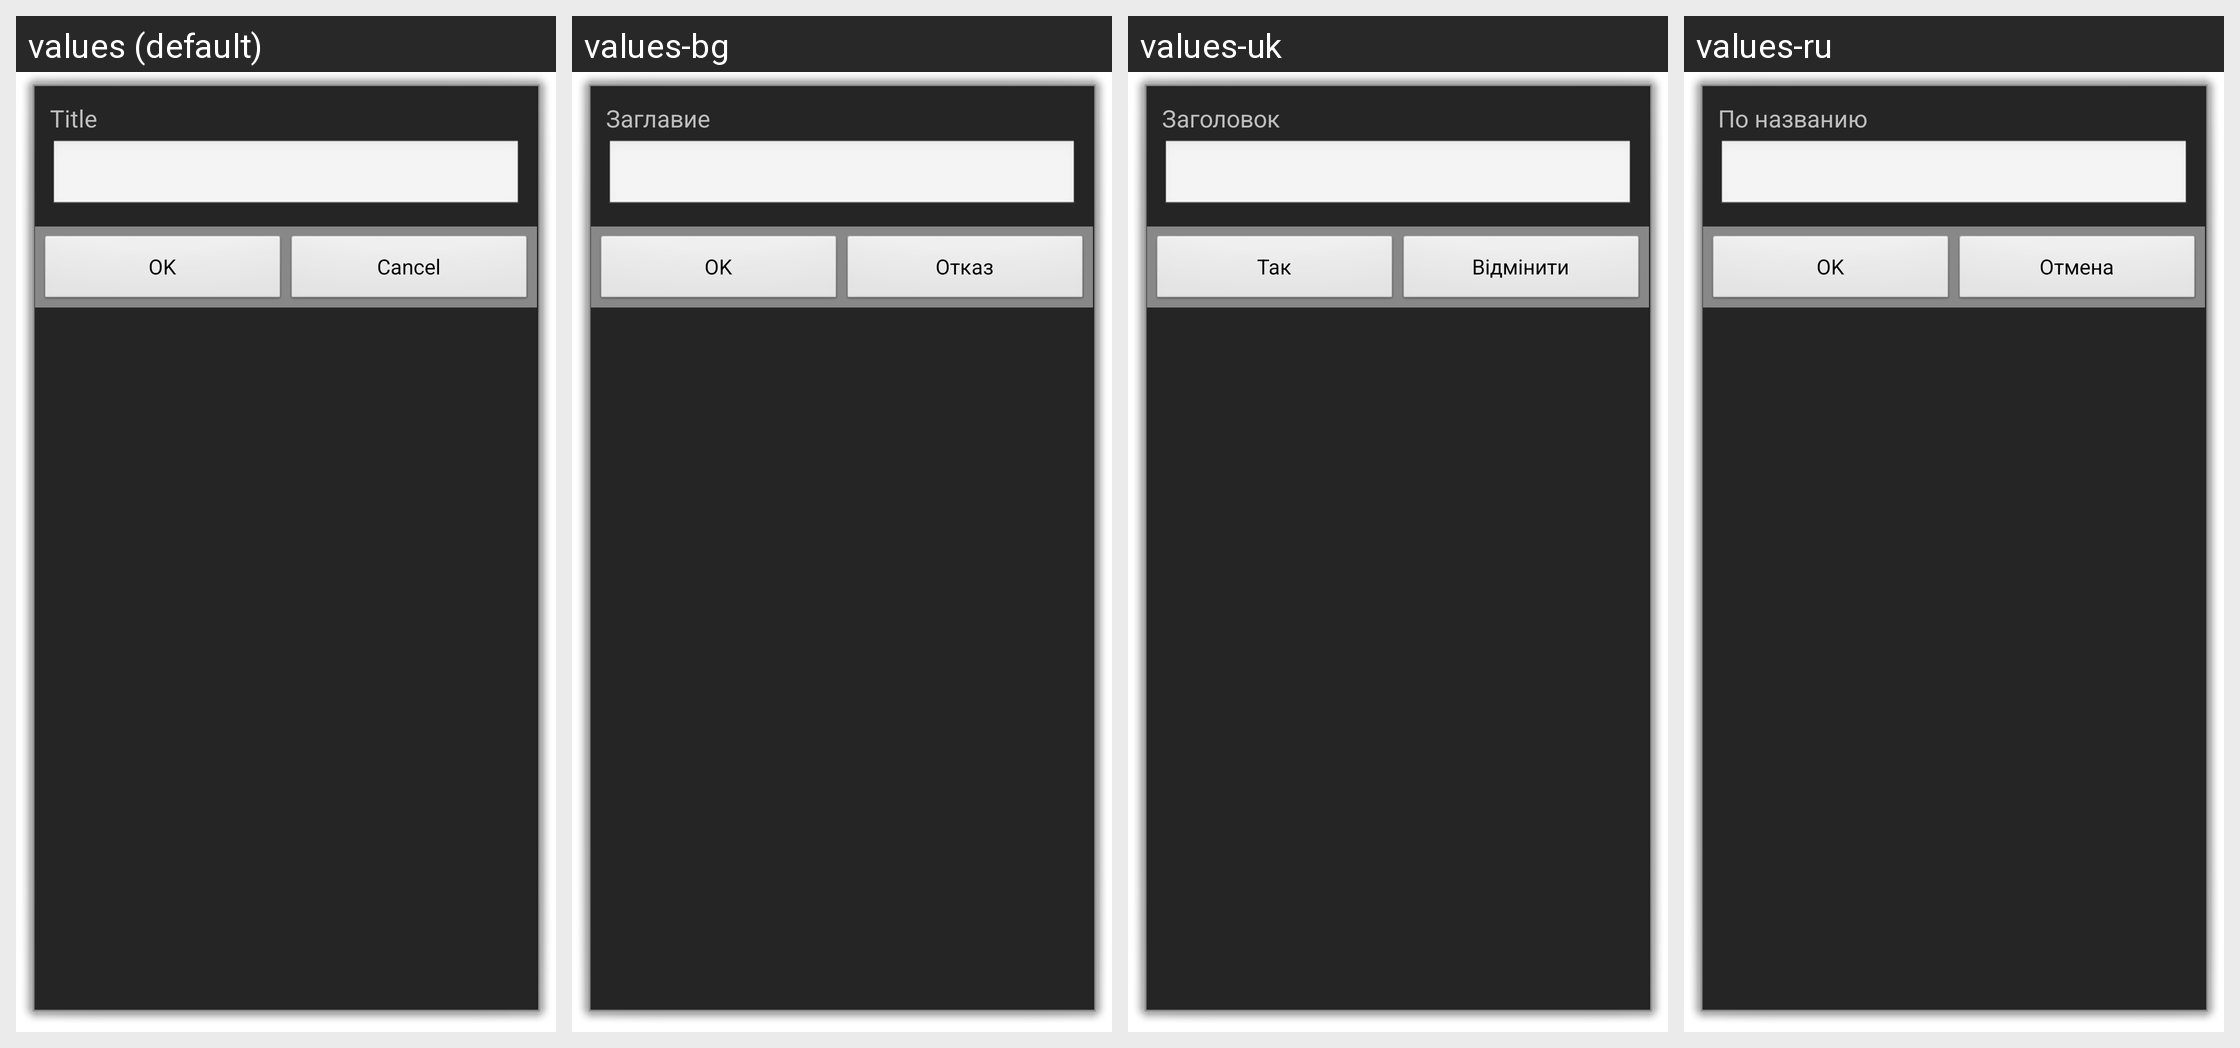

The Android screen above is rendered under several locales of the same app. Produce the string resources it draws, with the default and per-locale values.
Android screen res/layout/manage_category_add.xml rendered under 4 locales, left to right: values (default), values-bg, values-uk, values-ru. Device: Nexus 5 (rendered at 1080×1920; each locale shown at half size, 540×960, under a caption strip naming it); theme android:Theme.Dialog.
Other locales in the repository, not shown: values-ar, values-ca, values-cs, values-da, values-de, values-el, values-es, values-fr, values-hr, values-hu, values-it, values-ja, values-ko, values-mk, values-nl, values-pl, values-pt, values-sv, values-th, values-tr, values-vi, values-zh-rCN, values-zh-rTW.
Strings drawn on this screen, with the default value and each locale's value (text and hints the layout hard-codes, and strings that could not be matched under every locale, appear in the picture but are not listed):

title
  values: Title
  values-bg: Заглавие
  values-uk: Заголовок
  values-ru: По названию

ok
  values: OK
  values-bg: OK
  values-uk: Так
  values-ru: OK

cancel
  values: Cancel
  values-bg: Отказ
  values-uk: Відмінити
  values-ru: Отмена
